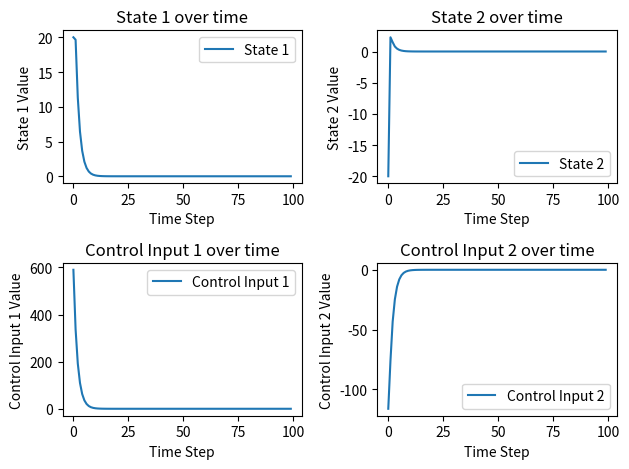

This figure's Python source:
import numpy as np
from scipy.optimize import minimize
import matplotlib.pyplot as plt
import time


class SimpleMPC:
    def __init__(self, A, B, Q, R, F, N):
        self.A = A              # State transition matrix
        self.B = B              # Control matrix
        self.Q = Q              # State cost matrix
        self.R = R              # Control cost matrix
        self.F = F              # Terminal state cost matrix
        self.N = N              # Prediction horizon
        self.n = A.shape[0]     # Number of states
        self.p = B.shape[0]     # Number of control inputs
        self.E, self.H = self._compute_matrices()
        self.X_K = np.zeros((self.N, self.n))

    def _compute_matrices(self):
        A = self.A
        B = self.B
        Q = self.Q
        R = self.R
        F = self.F
        N = self.N
        n = self.n
        p = self.p

        M = np.vstack((np.eye(n), np.zeros((N * n, n))))  # (N+1)*n x n 的矩阵，上部分为单位矩阵，下部分先为0矩阵
        C = np.zeros(((N + 1) * n, N * p))                # (N+1)*n x N*p 的矩阵
        tmp = np.eye(n)                                   # n x n 的单位矩阵
        # 打印所有的矩阵
        # print("A", A, "B", B, "Q", Q, "R", R, "F", F, "N", N)
        # print("n:", n, "p:", p)

        for i in range(0, N):
            rows = slice((i+1)*n, (i+2)*n)              # 切片 （i+1）*n 到 (i+2)*n 行

            C[rows, :] = np.hstack((tmp @ B, C[rows.start - n:rows.stop - n, :-p]))
            tmp = A @ tmp
            M[rows, :] = tmp
            # print("rows", rows)
            # print("C", C)
            # print("M", M)

        Q_bar = np.kron(np.eye(N), Q)
        Q_bar = np.block([
            [Q_bar, np.zeros((Q_bar.shape[0], F.shape[1]))],  # Q_bar和右侧的零矩阵
            [np.zeros((F.shape[0], Q_bar.shape[1])), F] ])   # 下方的零矩阵和F
        R_bar = np.kron(np.eye(N), R)
        # print("Q_bar", Q_bar)
        # print("R_bar", R_bar)

        G = M.T @ Q_bar @ M             # n x n 的矩阵
        E = C.T @ Q_bar @ M             # N*p x n 的矩阵
        H = C.T @ Q_bar @ C + R_bar     # N*p x N*p 的矩阵

        # print("G", G)
        # print("E", E)
        # print("H", H)
        return E, H

    def _cost(self, u, x_k):
        """
        计算预测空间代价函数总和
        :param u:   连续N个控制输入向量组成
        :param x_k: k时刻的状态（预测空间初始状态
        :return: 代价函数值
        """
        u = np.reshape(u, (-1, 1))  # Ensure U is a column vector
        return 0.5 * u.T @ self.H @ u + (self.E @ x_k).T @ u

    def predict_control(self, x_k):
        """
        Predict the optimal control input at time k
        :param x_k:
        :return:
        """
        x_k = np.reshape(x_k, (-1, 1))  # Ensure x_k is a column vector
        # options = {'maxiter': 100}  # 限制最大迭代次数
        result = minimize(self._cost, np.zeros(self.N * self.p), args=(x_k,), method='SLSQP')
        if result.success:
            u = np.reshape(result.x, (-1, 1))        # result.x为最优解
            return u[:self.p].flatten()
        else:
            raise ValueError("Optimization failed")


if __name__ == '__main__':
    ex_A = np.array([[1, 0.1],
                     [-1, 2]])
    ex_B = np.array([[0.2, 1],
                     [0.5, 2]])
    ex_Q = np.array([[100, 0],
                     [0, 1]])
    ex_F = np.array([[100, 0],
                     [0, 1]])
    ex_R = np.array([[1, 0],
                     [0, 0.1]])
    k_steps = 100                           # 仿真运行步数
    U_k_steps = np.zeros((2, k_steps))      # 每个时间步计算出的最优控制输入 p x k_steps
    X_k_steps = np.zeros((2, k_steps))      # 每个时间步的状态   n x k_steps
    X_k_steps[:, 0] = np.array([20, -20])      # 初始状态
    test_mpc = SimpleMPC(ex_A, ex_B, ex_Q, ex_R, ex_F, 8)
    delta_time_sum = 0
    for i in range(k_steps-1):
        start_time = time.time()
        U_k_steps[:, i] = test_mpc.predict_control(X_k_steps[:, i])
        X_k_steps[:, i + 1] = ex_A @ X_k_steps[:, i] + ex_B @ U_k_steps[:, i]
        delta_time_sum += time.time() - start_time
        # print(f"Time taken for iteration {i}: {delta_time:.6f}s")
    print(f"Average time taken per iteration: {delta_time_sum / k_steps:.6f}s")

    # 绘图
    plt.subplot(2, 2, 1)
    plt.plot(X_k_steps[0, :], label='State 1')
    plt.title('State 1 over time')
    plt.xlabel('Time Step')
    plt.ylabel('State 1 Value')
    plt.legend()

    plt.subplot(2, 2, 2)
    plt.plot(X_k_steps[1, :], label='State 2')
    plt.title('State 2 over time')
    plt.xlabel('Time Step')
    plt.ylabel('State 2 Value')
    plt.legend()

    # 控制输入图
    plt.subplot(2, 2, 3)
    plt.plot(U_k_steps[0, :], label='Control Input 1')
    plt.title('Control Input 1 over time')
    plt.xlabel('Time Step')
    plt.ylabel('Control Input 1 Value')
    plt.legend()

    plt.subplot(2, 2, 4)
    plt.plot(U_k_steps[1, :], label='Control Input 2')
    plt.title('Control Input 2 over time')
    plt.xlabel('Time Step')
    plt.ylabel('Control Input 2 Value')
    plt.legend()

    plt.tight_layout()
    plt.show()

class NonlinearMPCController:
    def __init__(self, dynamics_func, cost_func, horizon, n, p, x_bounds, u_bounds):
        self.dynamics_func = dynamics_func  # Nonlinear dynamics function f(x, u)
        self.cost_func = cost_func          # Cost function J(x, u)
        self.N = horizon                    # Prediction horizon
        self.n = n                          # Number of states
        self.p = p                          # Number of control outputs
        self.x_bounds = x_bounds            # State bounds nx2: lower bound in 1st column, upper bound in 2nd column
        self.u_bounds = u_bounds            # Control bounds px2

    def predict_control(self, x_init):
        """
        Predict the optimal control output at time k
        :param x_init: Initial state at time k
        :return:
        """

        def objective(u_list_flat):
            """
            计算预测空间里代价和
            :param u_list_flat: 一维化的控制输入序列
            :return: cost_sum: 代价和
            """
            u_list = u_list_flat.reshape((self.N, self.p))    # Reshape U from 1xNp to be NxP
            cost_sum = 0
            x = x_init
            for u in u_list:        # 按行遍历，需要转置
                u = u.reshape((self.p, 1))
                cost_sum += self.cost_func(x, u)
                x = self.dynamics_func(x, u)
            return cost_sum

        def constraint(u_list_flat):
            u_list = u_list_flat.reshape((self.N, self.p))
            x = x_init
            for u in u_list:
                u = u.reshape((self.p, 1))
                x = self.dynamics_func(x, u)
            # 只对最终状态进行了约束, 越界的将返回负数
            lower_bounds = np.array([b[0] for b in self.x_bounds]).reshape(-1, 1)
            upper_bounds = np.array([b[1] for b in self.x_bounds]).reshape(-1, 1)
            return np.concatenate(((x - lower_bounds).flatten(), (upper_bounds - x).flatten()))

        u_list_flat0 = np.zeros(self.p * self.N)  # Initial guess for control actions
        # Nonlinear constraint
        nonlinear_constraint = {'type': 'ineq',
                                'fun': constraint}
        # Solve the optimization problem
        flat_u_bounds = [(bound[0], bound[1]) for bound in self.u_bounds for _ in range(self.N)]
        result = minimize(objective, u_list_flat0, bounds=flat_u_bounds, constraints=[nonlinear_constraint])

        if result.success:
            u_list_opti = result.x.reshape((self.N, self.p))
            return u_list_opti[0].reshape((self.p, 1))              # Return the first control action
        else:
            raise ValueError("Optimization failed")


# Define your system's nonlinear dynamics
def dynamics(x_vec, u_vec):
    """
    状态转移函数
    :param x_vec:  当前状态向量
    :param u_vec:  控制输入
    :return: next_x_vec 下一个状态
    """
    next_x_vec = np.zeros_like(x_vec)
    # next_x_vec[0] = x_vec[0] + x_vec[1]
    # next_x_vec[1] = x_vec[1] + u_vec[0] - 0.1 * x_vec[1] ** 2

    a_mat = np.array([[1, 0.1],
                     [-1, 2]])
    b_mat = np.array([[0.2, 1],
                     [0.5, 2]])
    next_x_vec = a_mat @ x_vec + b_mat @ u_vec
    return next_x_vec


def cost(x_vec, u_vec):
    """
    cost function
    :param x_vec: 当前状态
    :param u_vec: 控制输入
    :return: cost
    """
    q_mat = np.diag([1, 1])     # State cost matrix
    r_mat = np.diag([1, 1])     # Control cost matrix
    # print('x_vec', x_vec, '\r\n', 'u_vec', u_vec, '\r\n')
    return x_vec.T @ q_mat @ x_vec + u_vec.T @ r_mat @ u_vec


# Prediction horizon

# if __name__ == '__main__':
#     # Create an instance of the controller
#     ex_x_bounds = [(-100, 100), (-100, 100)]  # State bounds
#     ex_u_bounds = [(-10, 10), (-10, 10)]  # Control bounds
#     non_mpc = NonlinearMPCController(dynamics, cost, 8, 2, 2, ex_x_bounds, ex_u_bounds)
#     # Simulate the system
#     x0 = np.array([[2],
#                    [2]])
#     x_history = [x0]
#     u_history = []
#     time_steps = 50
#     time_used = 0
#     for _ in range(time_steps):
#         start_time = time.time()
#         ut = non_mpc.predict_control(x_history[-1])
#         x_next = dynamics(x_history[-1], ut)
#         x_history.append(x_next)
#         u_history.append(ut)
#         time_used += time.time() - start_time
#     print(f"Average time taken per iteration: {time_used / time_steps:.6f}s")
#
#     # Convert history to numpy arrays for plotting
#     x_history = np.array(x_history)
#     u_history = np.array(u_history)
#
#     # Plotting the results
#     import matplotlib.pyplot as plt
#
#     plt.figure(figsize=(12, 5))
#
#     plt.subplot(1, 2, 1)
#     plt.plot(x_history[:, 0], label='State x1')
#     plt.plot(x_history[:, 1], label='State x2')
#     plt.title('State Trajectories')
#     plt.legend()
#     plt.subplot(1, 2, 2)
#     plt.plot(u_history[:, 0], label='Control u1')
#     plt.plot(u_history[:, 1], label='Control u2')
#     plt.title('Control Inputs')
#     plt.legend()
#
#     plt.tight_layout()
#     plt.show()
#
